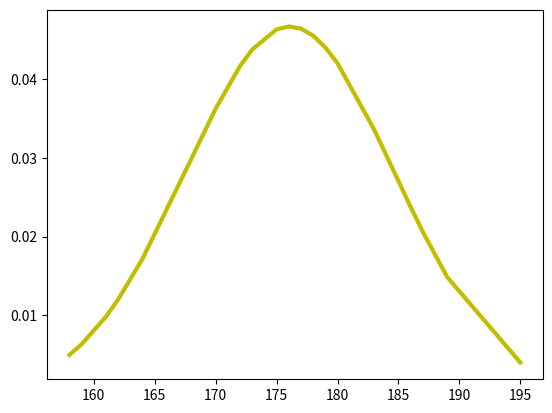
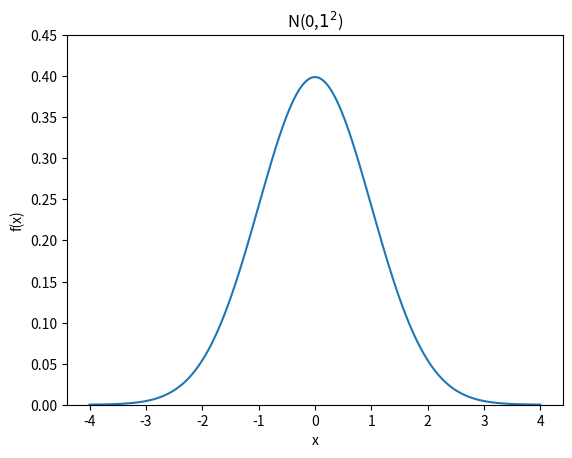
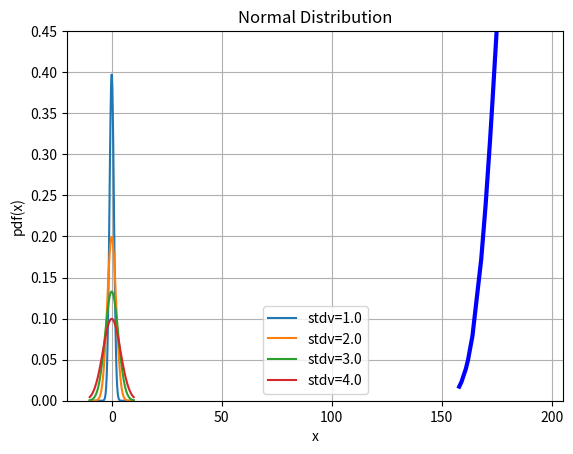

The script that saved these images, in order:
import numpy as np
import scipy.stats as stats
import matplotlib.pyplot as plt
h = [186, 176, 158, 180, 186, 168, 168, 164, 178, 170, 189, 195, 172,
     187, 180, 186, 185, 168, 179, 178, 183, 179, 170, 175, 186, 159,
     161, 178, 175, 185, 175, 162, 173, 172, 177, 175, 172, 177, 180]
h.sort()
hmean = np.mean(h)
print(hmean)
hstd = np.std(h)
print(hstd)
pdf = stats.norm.pdf(h, hmean, hstd)
plt.plot(h, pdf,linewidth=3, color='y') # including h here is crucial
plt.show()



#Standard Normal Distribution
from scipy.stats import norm
fig, ax = plt.subplots()
x= np.arange(-4,4,0.001)
ax.set_title('N(0,$1^2$)')
ax.set_xlabel('x')
ax.set_ylabel('f(x)')
ax.plot(x, norm.pdf(x))
ax.set_ylim(0,0.45)
plt.show()

#Normal distribution curve with different standard deviation
fig, ax = plt.subplots()
x = np.linspace(-10,10,100)
stdvs = [1.0, 2.0, 3.0, 4.0]
for s in stdvs:
    ax.plot(x, norm.pdf(x,scale=s), label='stdv=%.1f' % s)    
ax.set_xlabel('x')
ax.set_ylabel('pdf(x)')
ax.set_title('Normal Distribution')
ax.legend(loc='best', frameon=True)
ax.set_ylim(0,0.45)
ax.grid(True)
plt.show()
# cumulative distribution function
cdf=stats.norm.cdf(h,hmean,hstd)
plt.plot(h,cdf,linewidth=3,color='b')
plt.show()
